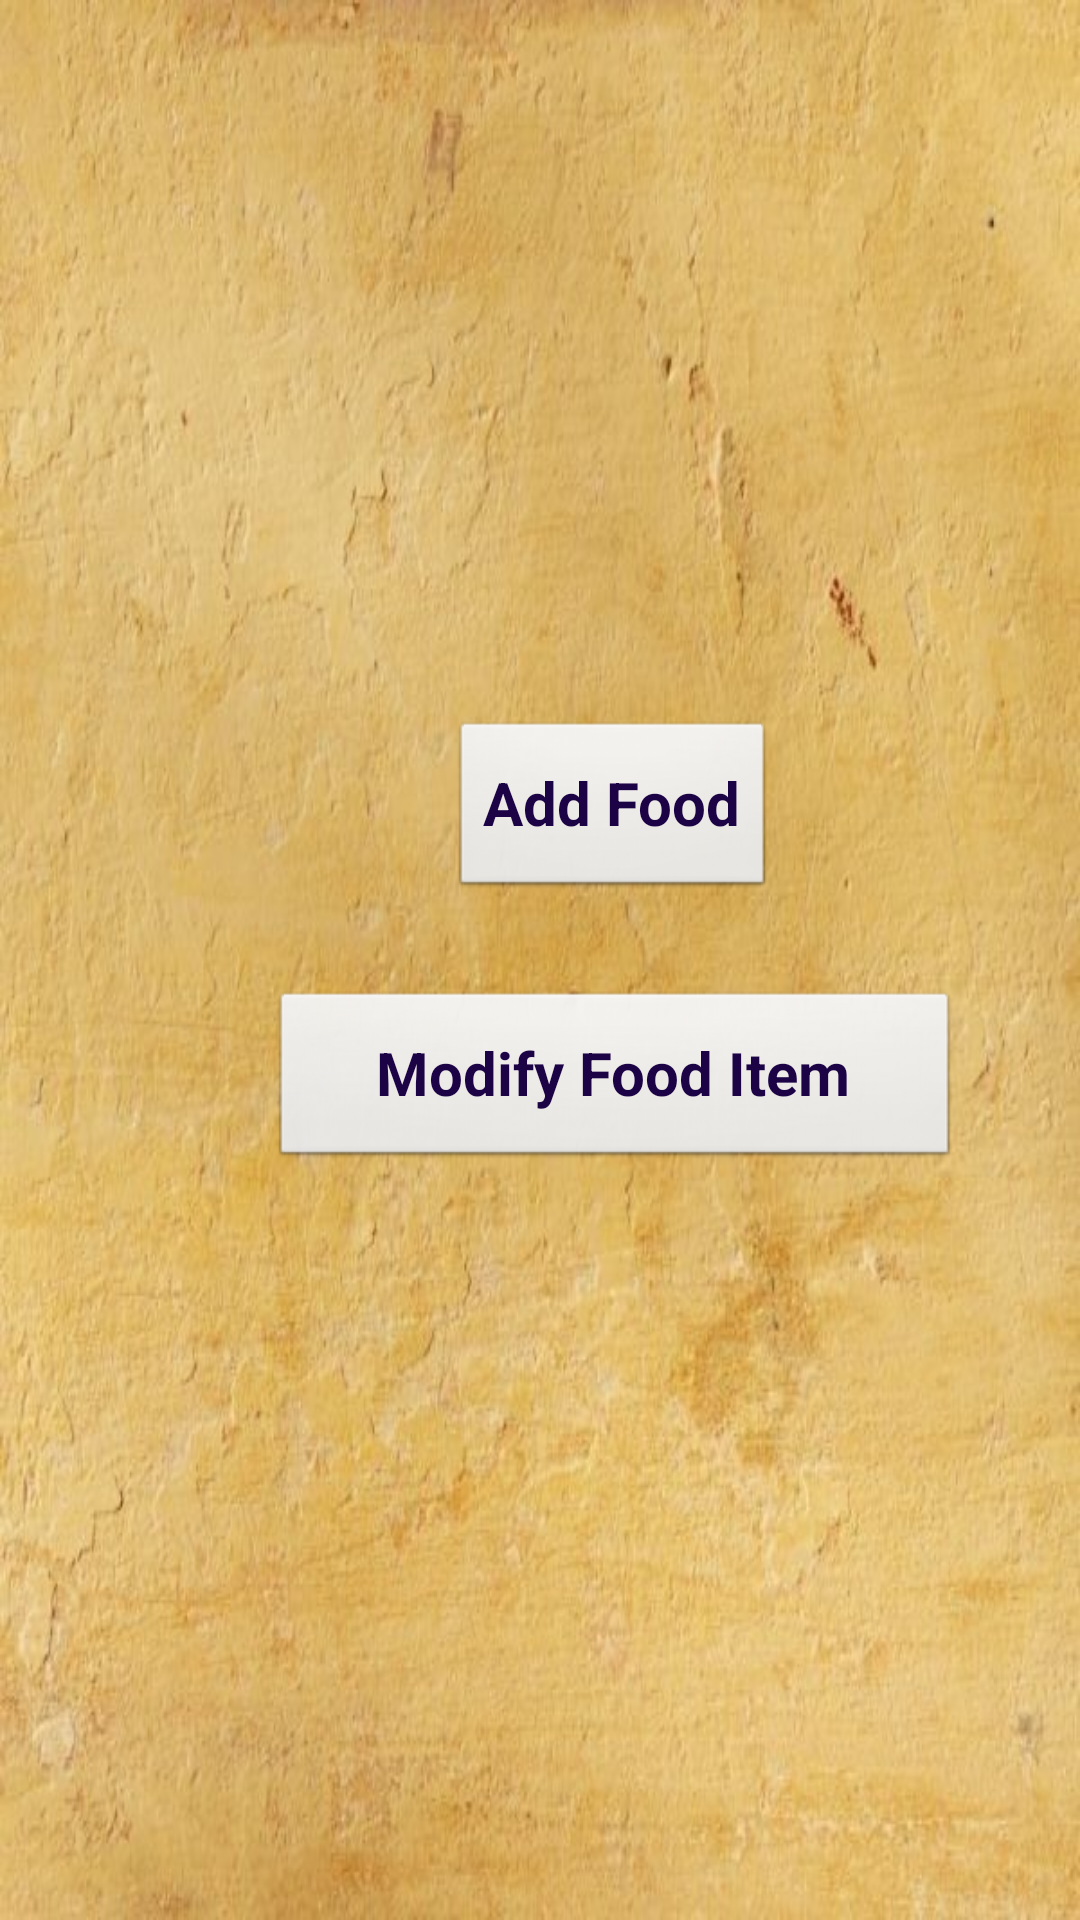

Layout XML and referenced resources for this Android screen:
<!-- AndroidManifest.xml: application theme AppTheme -->
<!-- res/layout/activity_mr_add_food.xml -->
<?xml version="1.0" encoding="utf-8"?>
<RelativeLayout xmlns:android="http://schemas.android.com/apk/res/android"
    xmlns:app="http://schemas.android.com/apk/res-auto"
    xmlns:tools="http://schemas.android.com/tools"
    android:layout_width="match_parent"
    android:layout_height="match_parent"
    android:background="@drawable/addfood"
    tools:context=".mrAddFood">

    <Button
        android:id="@+id/mrAddFood"
        style="@android:style/Widget.Button"
        android:layout_width="wrap_content"
        android:layout_height="60dp"
        android:layout_marginLeft="150dp"
        android:layout_marginTop="240dp"
        android:onClick="mrAddFoodItem"
        android:text="Add Food"
        android:textColor="#1C0346"
        android:textSize="20sp"
        android:textStyle="normal|bold" />

    <Button
        android:id="@+id/changeFoodPrice"
        style="@android:style/Widget.Button"
        android:layout_width="230dp"
        android:layout_height="60dp"
        android:layout_marginLeft="90dp"
        android:layout_marginTop="330dp"
        android:onClick="changePrice"
        android:text="Modify Food Item"
        android:textColor="#1C0346"
        android:textSize="20sp"
        android:textStyle="normal|bold" />

</RelativeLayout>
<!-- resources referenced by this layout -->
<resources>
  <!-- drawable addfood: jpg bitmap (drawable, 64506 bytes) -->
  <style name="AppTheme" parent="Theme.AppCompat.Light.DarkActionBar">
      
      <item name="colorPrimary">@color/design_default_color_primary</item>
      <item name="colorPrimaryDark">@color/colorPrimaryDark</item>
      <item name="colorAccent">@color/colorAccent</item>
      <item name="android:actionOverflowButtonStyle">@style/CustomIcon</item>
    </style>
  <color name="colorPrimaryDark">#B11729</color>
  <color name="colorAccent">#D81B60</color>
  <style name="CustomIcon" parent="@android:style/Widget.Holo.Light.ActionButton.Overflow">
      <item name="android:src">@drawable/ic_itemlist</item>
    </style>
  <!-- drawable ic_itemlist (drawable) -->
  <vector android:height="24dp" android:tint="#222250"
      android:viewportHeight="24.0" android:viewportWidth="24.0"
      android:width="24dp" xmlns:android="http://schemas.android.com/apk/res/android">
      <path android:fillColor="#FF000000" android:pathData="M4,15h16v-2L4,13v2zM4,19h16v-2L4,17v2zM4,11h16L20,9L4,9v2zM4,5v2h16L20,5L4,5z"/>
  </vector>
</resources>
